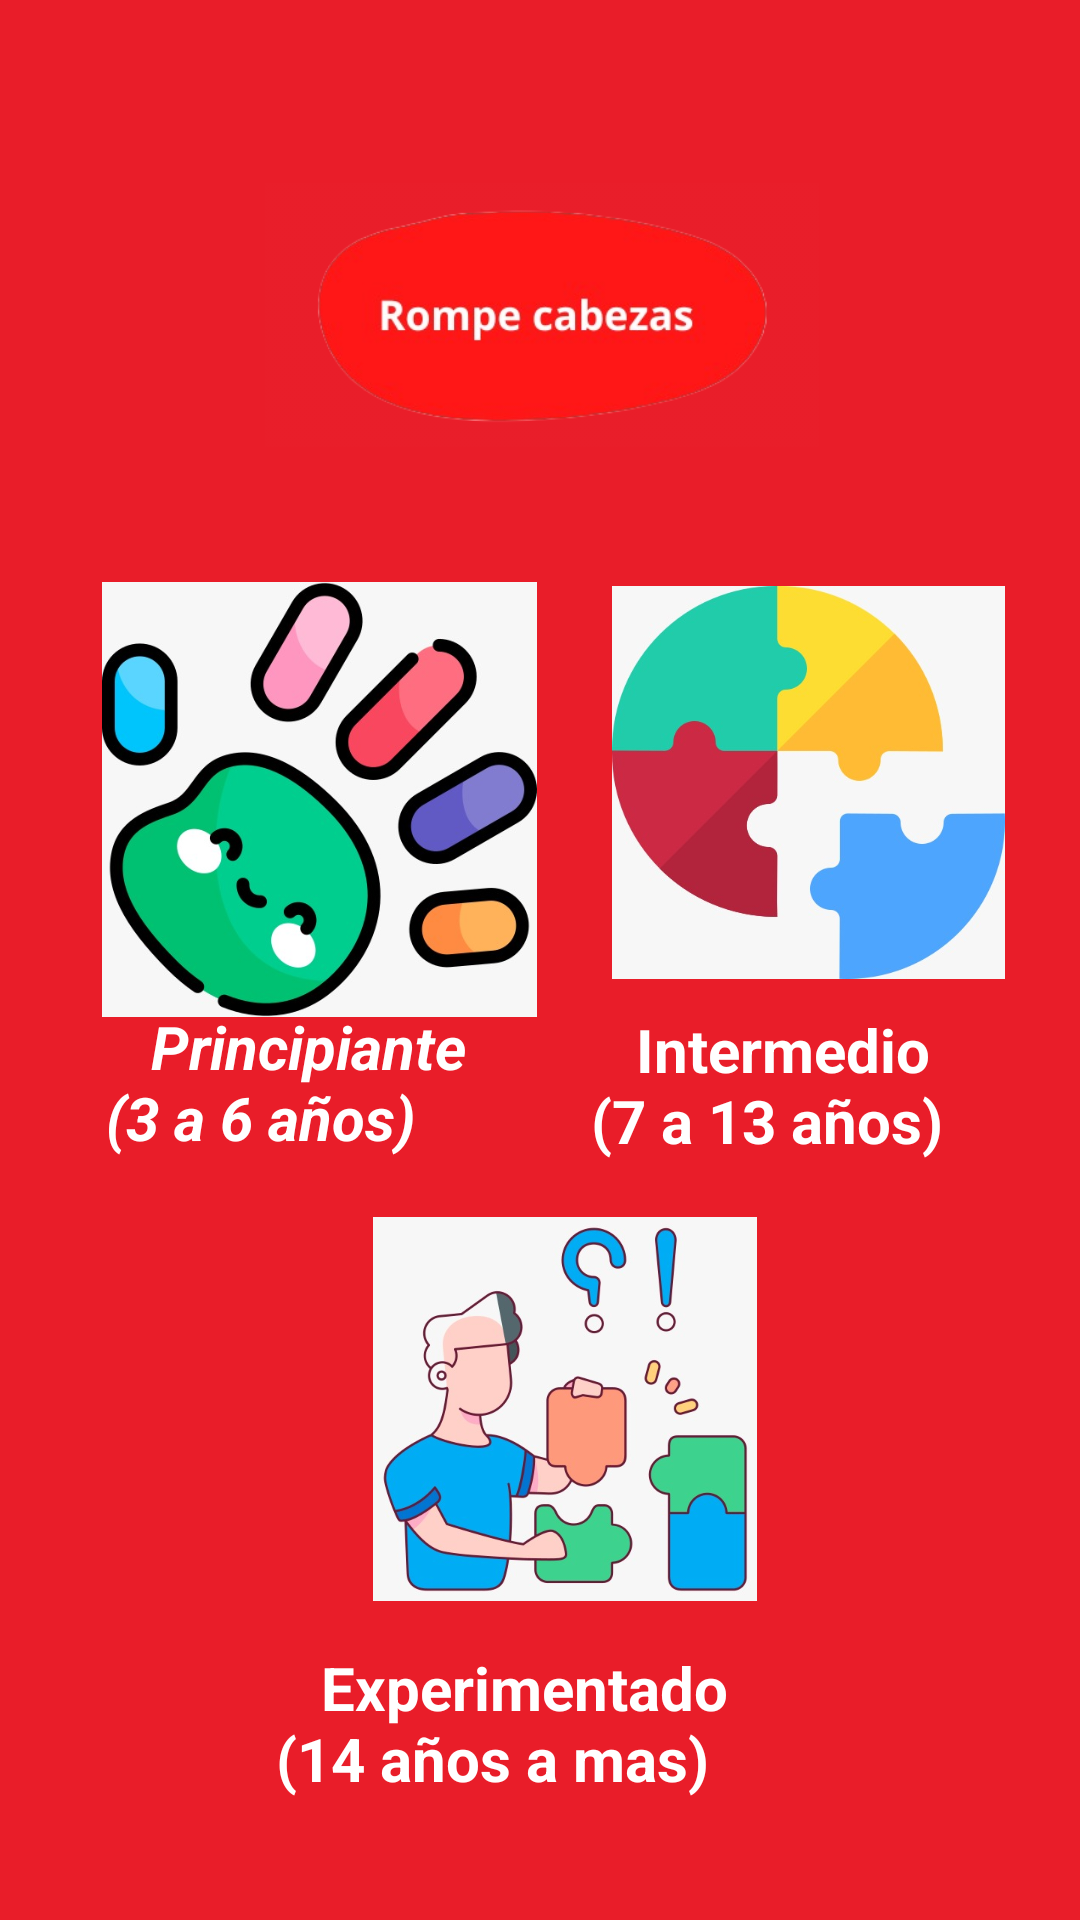

Write the Android layout XML for this screen, with the resource values it uses.
<!-- AndroidManifest.xml: application theme Theme.Kisiapp -->
<!-- res/layout/activity_pantalla3.xml -->
<?xml version="1.0" encoding="utf-8"?>
<androidx.constraintlayout.widget.ConstraintLayout xmlns:android="http://schemas.android.com/apk/res/android"
    xmlns:app="http://schemas.android.com/apk/res-auto"
    xmlns:tools="http://schemas.android.com/tools"
    android:layout_width="match_parent"
    android:layout_height="match_parent"
    android:background="#E91D29"
    tools:context="pantalla3">

    <ImageView
        android:id="@+id/imageView7"
        android:layout_width="294dp"
        android:layout_height="210dp"
        app:layout_constraintBottom_toBottomOf="parent"
        app:layout_constraintEnd_toEndOf="parent"
        app:layout_constraintHorizontal_bias="0.482"
        app:layout_constraintStart_toStartOf="parent"
        app:layout_constraintTop_toTopOf="parent"
        app:layout_constraintVertical_bias="0.0"
        app:srcCompat="@drawable/proyecto" />

    <ImageView
        android:id="@+id/principiante"
        android:layout_width="147dp"
        android:layout_height="145dp"
        android:src="@drawable/imagen1"
        app:layout_constraintBottom_toBottomOf="parent"
        app:layout_constraintEnd_toEndOf="parent"
        app:layout_constraintHorizontal_bias="0.155"
        app:layout_constraintStart_toStartOf="parent"
        app:layout_constraintTop_toTopOf="parent"
        app:layout_constraintVertical_bias="0.392" />

    <ImageView
        android:id="@+id/imageView5"
        android:layout_width="181dp"
        android:layout_height="131dp"
        android:src="@drawable/imagen4"
        app:layout_constraintBottom_toBottomOf="parent"
        app:layout_constraintEnd_toEndOf="parent"
        app:layout_constraintHorizontal_bias="1.0"
        app:layout_constraintStart_toStartOf="parent"
        app:layout_constraintTop_toTopOf="parent"
        app:layout_constraintVertical_bias="0.384" />

    <ImageView
        android:id="@+id/imageView8"
        android:layout_width="154dp"
        android:layout_height="128dp"
        android:src="@drawable/imagen2"
        app:layout_constraintBottom_toBottomOf="parent"
        app:layout_constraintEnd_toEndOf="parent"
        app:layout_constraintHorizontal_bias="0.54"
        app:layout_constraintStart_toStartOf="parent"
        app:layout_constraintTop_toTopOf="parent"
        app:layout_constraintVertical_bias="0.792" />

    <TextView
        android:id="@+id/textView4"
        android:layout_width="144dp"
        android:layout_height="67dp"
        android:text="   Principiante      (3 a 6 años)"
        android:textColor="@color/white"
        android:textSize="20sp"
        android:textStyle="bold|italic"
        app:layout_constraintBottom_toBottomOf="parent"
        app:layout_constraintEnd_toEndOf="parent"
        app:layout_constraintHorizontal_bias="0.164"
        app:layout_constraintStart_toStartOf="parent"
        app:layout_constraintTop_toTopOf="parent"
        app:layout_constraintVertical_bias="0.585" />

    <TextView
        android:id="@+id/textView5"
        android:layout_width="163dp"
        android:layout_height="52dp"
        android:text="   Intermedio          (7 a 13 años)"
        android:textColor="@color/white"
        android:textSize="20sp"
        android:textStyle="bold"
        app:layout_constraintBottom_toBottomOf="parent"
        app:layout_constraintEnd_toEndOf="parent"
        app:layout_constraintHorizontal_bias="1.0"
        app:layout_constraintStart_toStartOf="parent"
        app:layout_constraintTop_toTopOf="parent"
        app:layout_constraintVertical_bias="0.572" />

    <TextView
        android:id="@+id/textView6"
        android:layout_width="193dp"
        android:layout_height="77dp"
        android:text="   Experimentado     (14 años a mas)"
        android:textColor="@color/white"
        android:textSize="20sp"
        android:textStyle="bold"
        app:layout_constraintBottom_toBottomOf="parent"
        app:layout_constraintEnd_toEndOf="parent"
        app:layout_constraintHorizontal_bias="0.55"
        app:layout_constraintStart_toStartOf="parent"
        app:layout_constraintTop_toTopOf="parent"
        app:layout_constraintVertical_bias="0.975" />

</androidx.constraintlayout.widget.ConstraintLayout>
<!-- resources referenced by this layout -->
<resources>
  <color name="white">#FFFFFFFF</color>
  <!-- drawable imagen1: jpeg bitmap (drawable-v24, 42399 bytes) -->
  <!-- drawable imagen2: jpeg bitmap (drawable-v24, 38853 bytes) -->
  <!-- drawable imagen4: jpeg bitmap (drawable-v24, 18832 bytes) -->
  <!-- drawable proyecto: png bitmap (drawable, 52118 bytes) -->
  <style name="Theme.Kisiapp" parent="Theme.MaterialComponents.DayNight.DarkActionBar">
          
          <item name="colorPrimary">@color/purple_500</item>
          <item name="colorPrimaryVariant">@color/purple_700</item>
          <item name="colorOnPrimary">@color/white</item>
          
          <item name="colorSecondary">@color/teal_200</item>
          <item name="colorSecondaryVariant">@color/teal_700</item>
          <item name="colorOnSecondary">@color/black</item>
          
          <item name="android:statusBarColor">?attr/colorPrimaryVariant</item>
          
      </style>
  <color name="purple_500">#FF6200EE</color>
  <color name="purple_700">#FF3700B3</color>
  <color name="teal_200">#FF03DAC5</color>
  <color name="teal_700">#FF018786</color>
  <color name="black">#FF000000</color>
</resources>
